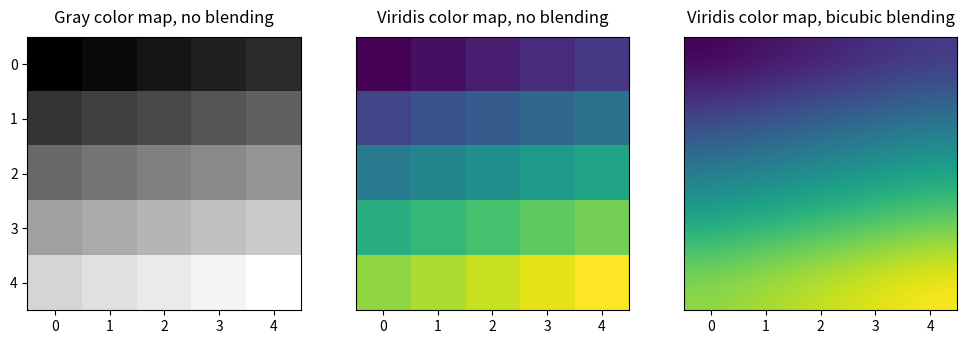

The matplotlib source for this figure:
'''
imshow() 函数常用于绘制二维的灰度图像或彩色图像。
imshow() 函数可用于绘制矩阵、热力图、地图等。
imshow() 方法语法格式如下：
imshow(X, cmap=None, norm=None, aspect=None, interpolation=None, alpha=None, vmin=None, vmax=None, origin=None, extent=None, shape=None, filternorm=1, filterrad=4.0, imlim=None, resample=None, url=None, *, data=None, **kwargs)
参数说明：
X：输入数据。可以是二维数组、三维数组、PIL图像对象、matplotlib路径对象等。
cmap：颜色映射。用于控制图像中不同数值所对应的颜色。可以选择内置的颜色映射，如gray、hot、jet等，也可以自定义颜色映射。
norm：用于控制数值的归一化方式。可以选择Normalize、LogNorm等归一化方法。
aspect：控制图像纵横比（aspect ratio）。可以设置为auto或一个数字。
interpolation：插值方法。用于控制图像的平滑程度和细节程度。可以选择nearest、bilinear、bicubic等插值方法。
alpha：图像透明度。取值范围为0~1。
origin：坐标轴原点的位置。可以设置为upper或lower。
extent：控制显示的数据范围。可以设置为[xmin, xmax, ymin, ymax]。
vmin、vmax：控制颜色映射的值域范围。
filternorm 和 filterrad：用于图像滤波的对象。可以设置为None、antigrain、freetype等。
imlim： 用于指定图像显示范围。
resample：用于指定图像重采样方式。
url：用于指定图像链接。
'''


import matplotlib.pyplot as plt
import numpy as np
from PIL import Image

'''
# 生成一个二维随机数组
img = np.random.rand(10, 10)
# plt.imshow(img, cmap='gray')  # 绘制灰度图像
plt.imshow(img, cmap='hot')   # 热力图像
# 显示图像
plt.show()
'''

'''
# 生成一个三维随机数组
img = np.random.rand(5,5, 3)
# 绘制彩色图像
plt.imshow(img)
# 显示图像
plt.show()
'''





'''
# 加载本地图片
img = Image.open('D:\work\Chroma-MES数据备份\FA100图表导入\FA100资料图片\PixPin_2025-10-22_11-35-19.png')
# 转换为数组
data = np.array(img)
data[:, :, 0] =200 # 红(范围是255)
# data[:, :, 1] =200  # 绿
# data[:, :, 2] =1  # 蓝
# 绘制地图
plt.imshow(data)
# 隐藏坐标轴
plt.axis('off')
# 显示图像
plt.show()
'''




n = 5
# 创建一个 n x n 的二维numpy数组
a = np.reshape(np.linspace(0,1,n**2), (n,n))
plt.figure(figsize=(12,4.5))
# 第一张图展示灰度的色彩映射方式，并且没有进行颜色的混合
plt.subplot(1,3,1)
plt.imshow(a, cmap='gray', interpolation='nearest')
plt.xticks(range(n))
plt.yticks(range(n))
# 灰度映射，无混合
plt.title('Gray color map, no blending', y=1.02, fontsize=12)
# 第二张图展示使用viridis颜色映射的图像，同样没有进行颜色的混合
plt.subplot(1,3,2)
plt.imshow(a, cmap='viridis', interpolation='nearest')
plt.yticks([])
plt.xticks(range(n))
# Viridis映射，无混合
plt.title('Viridis color map, no blending', y=1.02, fontsize=12)
# 第三张图展示使用viridis颜色映射的图像，并且使用了双立方插值方法进行颜色混合
plt.subplot(1,3,3)
plt.imshow(a, cmap='viridis', interpolation='bicubic')
plt.yticks([])
plt.xticks(range(n))
# Viridis 映射，双立方混合
plt.title('Viridis color map, bicubic blending', y=1.02, fontsize=12)
plt.show()
